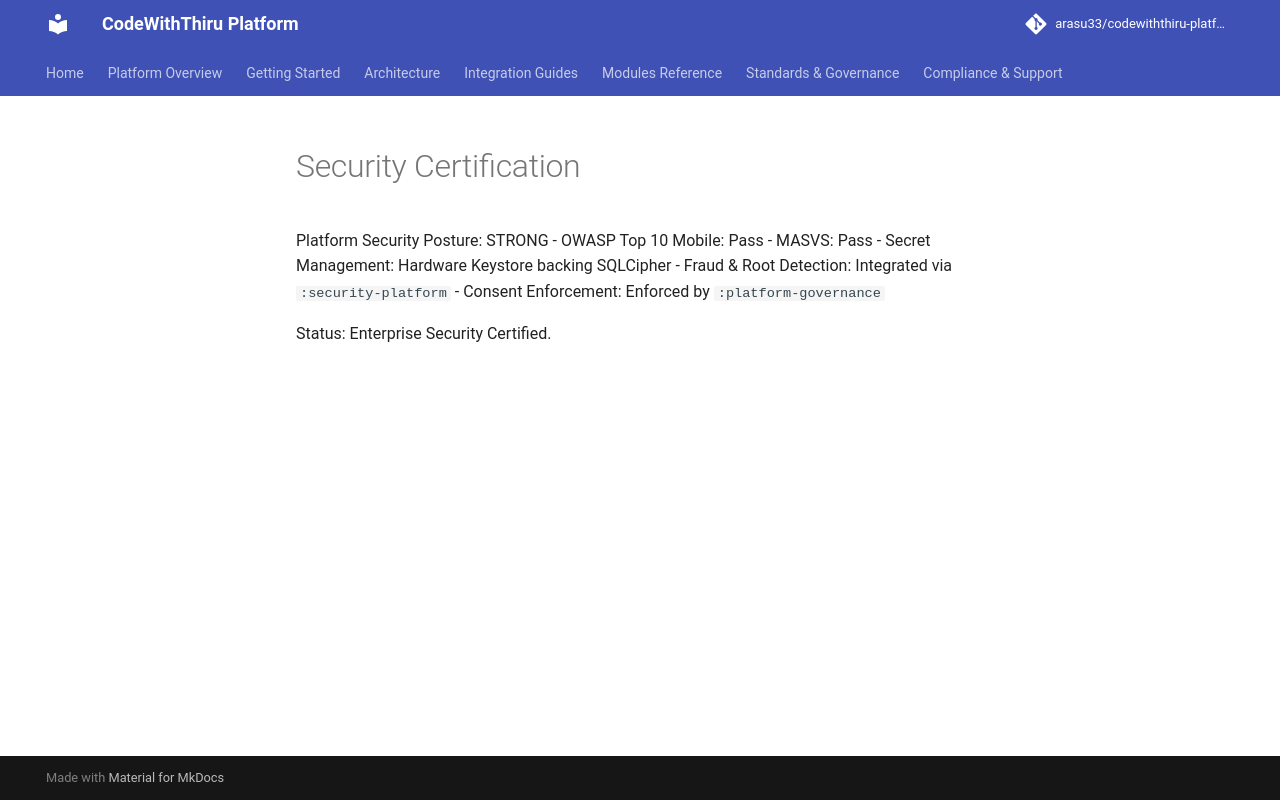

repository: arasu33/codewiththiru-platform · page: certification/SECURITY_CERTIFICATION/index.html · generator: mkdocs

# Security Certification
Platform Security Posture: STRONG
- OWASP Top 10 Mobile: Pass
- MASVS: Pass
- Secret Management: Hardware Keystore backing SQLCipher
- Fraud & Root Detection: Integrated via `:security-platform`
- Consent Enforcement: Enforced by `:platform-governance`

Status: Enterprise Security Certified.
